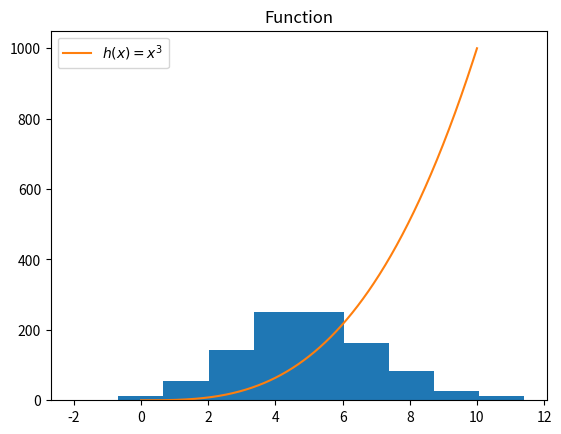

Source code (Python):
# Week08 task

# Write a program that reads in a text file and outputs the number of e's it contains.
# The program should take the filename from an argument on the command line.
# Author Jennifer Ibanez Cano

import numpy as np

from numpy.random import seed
from numpy.random import normal
from numpy.random import randint

# #make this example reproducible, I give a number to the seed to fix the randomness. So everytime this is executed the random n umbers will be the same. 
# seed(4654)

# generate sample of 1000 values that follow a normal distribution with mean 5 and s.d. 2

nd = normal(loc=5, scale=2, size=1000)

'''
# See the first numbers of the randomly generated distribution
# Using seed we will get every time the same numbers
print(nd[:5])
#check mean of distribution
print( nd.mean())
# Min value
print(min(nd))
# Max value
print(max(nd))
# print a random integer number
print("random integer number", randint(100))
# Import statistics Library
import statistics
# Calculate middle values
print(statistics.median(nd))
'''

import matplotlib.pyplot as plt

#count, bins, ignored = plt.hist(nd, 300)
#plt.show()
count, bins, ignored = plt.hist(nd)
plt.show()

# Second part:

# Define a Function
def h(x):
    return x ** 3

# Create x and y Ranges
x = np.linspace(0, 10, 1000)
# print(x[0:10])
y = h(x)

# Plot the Data

plt.plot(x, y, label = r'$h(x) = x^3$')
plt.legend(loc="upper left")
plt.title('Function')
plt.show()